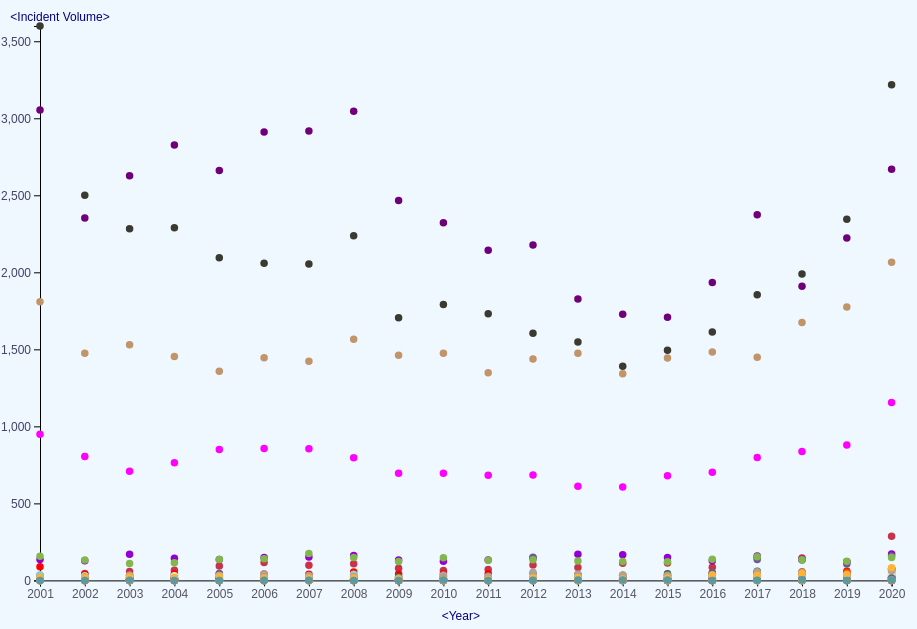
D3 v7 page, settled after 360 driven frames (6 s of simulated time); the page loaded 1 data file(s).


// ── offense.js
/* CONSTANTS AND GLOBALS */
  const width = window.innerWidth*.9,
        height = window.innerHeight*.8,
        margin = {top: 20, bottom: 40, left:40, right:30},
        radius = 2.5;

  // global empty variables
  let xScale, yScale, colorScale;
  let year_menu;
  let offense_types;
  let svg, tooltip;

  /* APPLICATION STATE */
  let state = {
      data: [],  
      hover: null,
      selection: "All" //default selection
  };

  /* LOAD DATA */
  // + SET YOUR DATA PATH
  d3.csv("./data/hateCrime_offenseType.csv", d => {
    return {
      DATA_YEAR: new Date(+d.DATA_YEAR, 0, 1),
      OFFENSE_TYPES: d.OFFENSE_TYPES,
      SUM_OFFENSE_RECORDS: +d.SUM_OFFENSE_RECORDS
    }
  }).then(raw_data => {

    // group and sum the data
    var sum_victim = d3.rollup(raw_data, v=>d3.sum(v, g=>g.SUM_OFFENSE_RECORDS),
                              d => d.OFFENSE_TYPES, d=>d.DATA_YEAR)  // Reduced, but it's an InternMap
    
    // reorganizing to a flat array
    function unroll(rollup, keys, label = "value", p ={}){
              return Array.from(rollup, ([key, value]) => 
              value instanceof Map ? unroll(value, keys.slice(1), label, 
              Object.assign({}, { ...p, [keys[0]]: key } ))
              : Object.assign({}, { ...p, [keys[0]]: key, [label] : value })
              ).flat();
            } 
    sums = unroll(sum_victim, ["OFFENSE_TYPES", "DATA_YEAR"], "SUM_OFFENSE_RECORDS")
  
    // save the summed data to application state
    state.data = sums;

    state.data.forEach((d,i) => {d.id = i+1;});
    console.log("state", state.data)
    init();
  });

  /* INITIALIZING FUNCTION */
  // this will be run *one time* when the data finishes loading in
  function init() {
    // + SCALES
    xScale = d3.scaleTime()
              .domain(d3.extent(state.data, d =>d.DATA_YEAR)) //extent gets min and max at the same time.
              .range([margin.left, width-margin.right])
    
    yScale = d3.scaleLinear()
              .domain(d3.extent(state.data, d=>d.SUM_OFFENSE_RECORDS))
              .range([height-margin.bottom, margin.top])

    colorScale = d3.scaleOrdinal()
                .range(["#FF00FF","#c83349","#588c7e","#ff0000","#FFA500","#674d3c",
                "#c1502e","#9400D3","#FF0000","#d64161","#70007a","#FF4500","#6b5b95",
                "#87bdd8","#e06377","#ff6f69","#ffcc5c","#7e4a35","#484f4f","#e4d1d1",
                "#b0aac0","#d9ecd0","#3b3a30","#4040a1","#bc5a45","#618685","#ffef96",
                "#80ced6","#50394c","#d5f4e","#f18973","#c94c4c","#034f84","#eea29a",
                "#82b74b","#eca1a6","#405d27","#c1946a","#b9936c","#eca1a6","#e0876a",
                "#e3eaa7","#ff7b25","#ada397","#6b5b95","#feb236","#b2ad7f","#5b9aa0",])

    // + AXES
    const xAxis = d3.axisBottom(xScale).ticks(20)
    const yAxis = d3.axisLeft(yScale)

    // + UI ELEMENT SETUP
    /*manual drop-down menu */
    const selectElement = d3.select("#dropdown")
  
    selectElement.selectAll("option") // "option" is a HTML element
                .data(["All",
                      ...new Set(state.data.map(d => d.OFFENSE_TYPES).sort(d3.ascending))]) 
                .join("option")
                .attr("value", d => d) // what's on the data
                .text(d=> d) // what user can see

  /* set up event listener to filter data based on dropdown menu selection*/
    selectElement.on("change", event => {
      state.selection = event.target.value
      draw();
    });

    // + CREATE SVG ELEMENT
    const container = d3.select("#container")
                          .style("position","relative");

    svg = container.append("svg")
          .attr("width", width)
          .attr("height", height)

    tooltip = container
          .append("div")
          .attr("class", "tooltip")
          .style("visibility", "hidden")

    // + CALL AXES to draw Axis lines
    const xAxisGroup = svg.append("g")
        .attr("class","xAxis")
        .attr("transform", `translate(${0},${height-margin.bottom})`)
        .call(xAxis)
        .append("text")
            .attr("y", margin.bottom)
            .attr("x", width/2)
            .attr("fill", "navy")
            .attr("font-size","14px")
            .attr("text-anchor", "middle")
            .text("<Year>"); 
    
    const yAxisGroup = svg.append("g")
        .attr("class","yAxis")
        .attr("transform", `translate(${margin.left},${0})`)
        .call(yAxis)
        .append("text")
            .attr("y", margin.top-5)
            .attr("x", margin.left-20)
            .attr("fill", "navy")
            .attr("font-size","14px")
            .attr("text-anchor", "middle")
            .text("<Incident Volume>"); 

    draw(); // calls the draw function
  }

  /* DRAW FUNCTION */
  // we call this every time there is an update to the data/state
  function draw() {

    // + FILTER DATA BASED ON STATE
    const filteredData = state.data
        .filter(d => state.selection === "All" || 
                      state.selection === d.OFFENSE_TYPES)
    console.log(filteredData)

    svg.selectAll("circle.dot")
      .data(filteredData, d=>d.id) // to match data to unique id
      .attr("id", (d,i)=>i)
      .join(
        // + HANDLE ENTER SELECTION
        enter => enter
        .append("circle")
        .attr("class","dot")      
        .attr("r", radius)
        .attr("cx", 0)
        .attr("cy", d => yScale(d.SUM_OFFENSE_RECORDS))
        .attr("fill", "black")
          .on("mouseover", function(event, d, i){
            tooltip
              .html(`<div>${d.OFFENSE_TYPES}</div>
                    <div>${d.SUM_OFFENSE_RECORDS} counts</div>`)
              .style("visibility", "visible")
          })
          .on("mousemove", function(event){
            tooltip
              .style("top", event.pageY - 55 + "px")
              .style("left", event.pageX + 0 + "px")
          })
          .on("mouseout", function(event, d) {
            tooltip
              .html(``)
              .style("visibility", "hidden");
          })
        .call(enter => enter
          .transition()
          .duration(500)
          .attr("r", radius*1.5)
          .attr("cx", d => xScale(d.DATA_YEAR))
          .attr("fill", d => colorScale(d.OFFENSE_TYPES))
          )
        ,
        // + HANDLE UPDATE SELECTION
        update => update,

        // + HANDLE EXIT SELECTION
        exit => exit
          .transition()
          .duration(500)
          .delay(150)
          .attr("cx", 0)
          .remove("dot")
        )      
  };

### data: data/hateCrime_offenseType.csv
INCIDENT_ID, DATA_YEAR, OFFENSE_TYPES, SUM_OFFENSE_RECORDS
79220, 2001, Aggravated Assault, 949
79221, 2001, All Other Larceny, 32
79222, 2001, Animal Cruelty, 0
79223, 2001, Arson, 89
79224, 2001, Assisting or Promoting Prostitution, 0
79225, 2001, Betting/Wagering, 0
79226, 2001, Bribery, 0
79227, 2001, Burglary/Breaking & Entering, 135
79228, 2001, Counterfeiting/Forgery, 5
79229, 2001, Credit Card/Automated Teller Machine Fra…, 1
79230, 2001, Destruction/Damage/Vandalism of Property, 3053
79231, 2001, Drug Equipment Violations, 5
79232, 2001, Drug/Narcotic Violations, 25
79233, 2001, Embezzlement, 1
79234, 2001, Extortion/Blackmail, 0
79235, 2001, False Pretenses/Swindle/Confidence Game, 6
79236, 2001, Fondling, 6
79237, 2001, Hacking/Computer Invasion, 0
79238, 2001, Human Trafficking, Commercial Sex Acts, 0
79239, 2001, Identity Theft, 0
79240, 2001, Impersonation, 2
79241, 2001, Incest, 0
79242, 2001, Intimidation, 3599
79243, 2001, Kidnapping/Abduction, 4
79244, 2001, Motor Vehicle Theft, 7
79245, 2001, Murder and Nonnegligent Manslaughter, 10
79246, 2001, Negligent Manslaughter, 0
79247, 2001, Not Specified, 36
79248, 2001, Pocket-picking, 0
79249, 2001, Pornography/Obscene Material, 4
79250, 2001, Prostitution, 1
79251, 2001, Purchasing Prostitution, 0
79252, 2001, Purse-snatching, 1
79253, 2001, Rape, 5
79254, 2001, Robbery, 157
79255, 2001, Sexual Assault With An Object, 0
79256, 2001, Shoplifting, 7
79257, 2001, Simple Assault, 1809
79258, 2001, Sodomy, 4
79259, 2001, Statutory Rape, 0
79260, 2001, Stolen Property Offenses, 1
79261, 2001, Theft From Building, 19
79262, 2001, Theft From Coin-Operated Machine or Devi…, 0
79263, 2001, Theft From Motor Vehicle, 19
79264, 2001, Theft of Motor Vehicle Parts or Accessor…, 7
79265, 2001, Weapon Law Violations, 17
79266, 2001, Welfare Fraud, 0
79267, 2001, Wire Fraud, 0
79268, 2002, Aggravated Assault, 805
79269, 2002, All Other Larceny, 44
79270, 2002, Animal Cruelty, 0
79271, 2002, Arson, 38
79272, 2002, Assisting or Promoting Prostitution, 0
79273, 2002, Betting/Wagering, 0
79274, 2002, Bribery, 0
79275, 2002, Burglary/Breaking & Entering, 128
79276, 2002, Counterfeiting/Forgery, 6
79277, 2002, Credit Card/Automated Teller Machine Fra…, 0
79278, 2002, Destruction/Damage/Vandalism of Property, 2353
79279, 2002, Drug Equipment Violations, 2
... 900 more rows